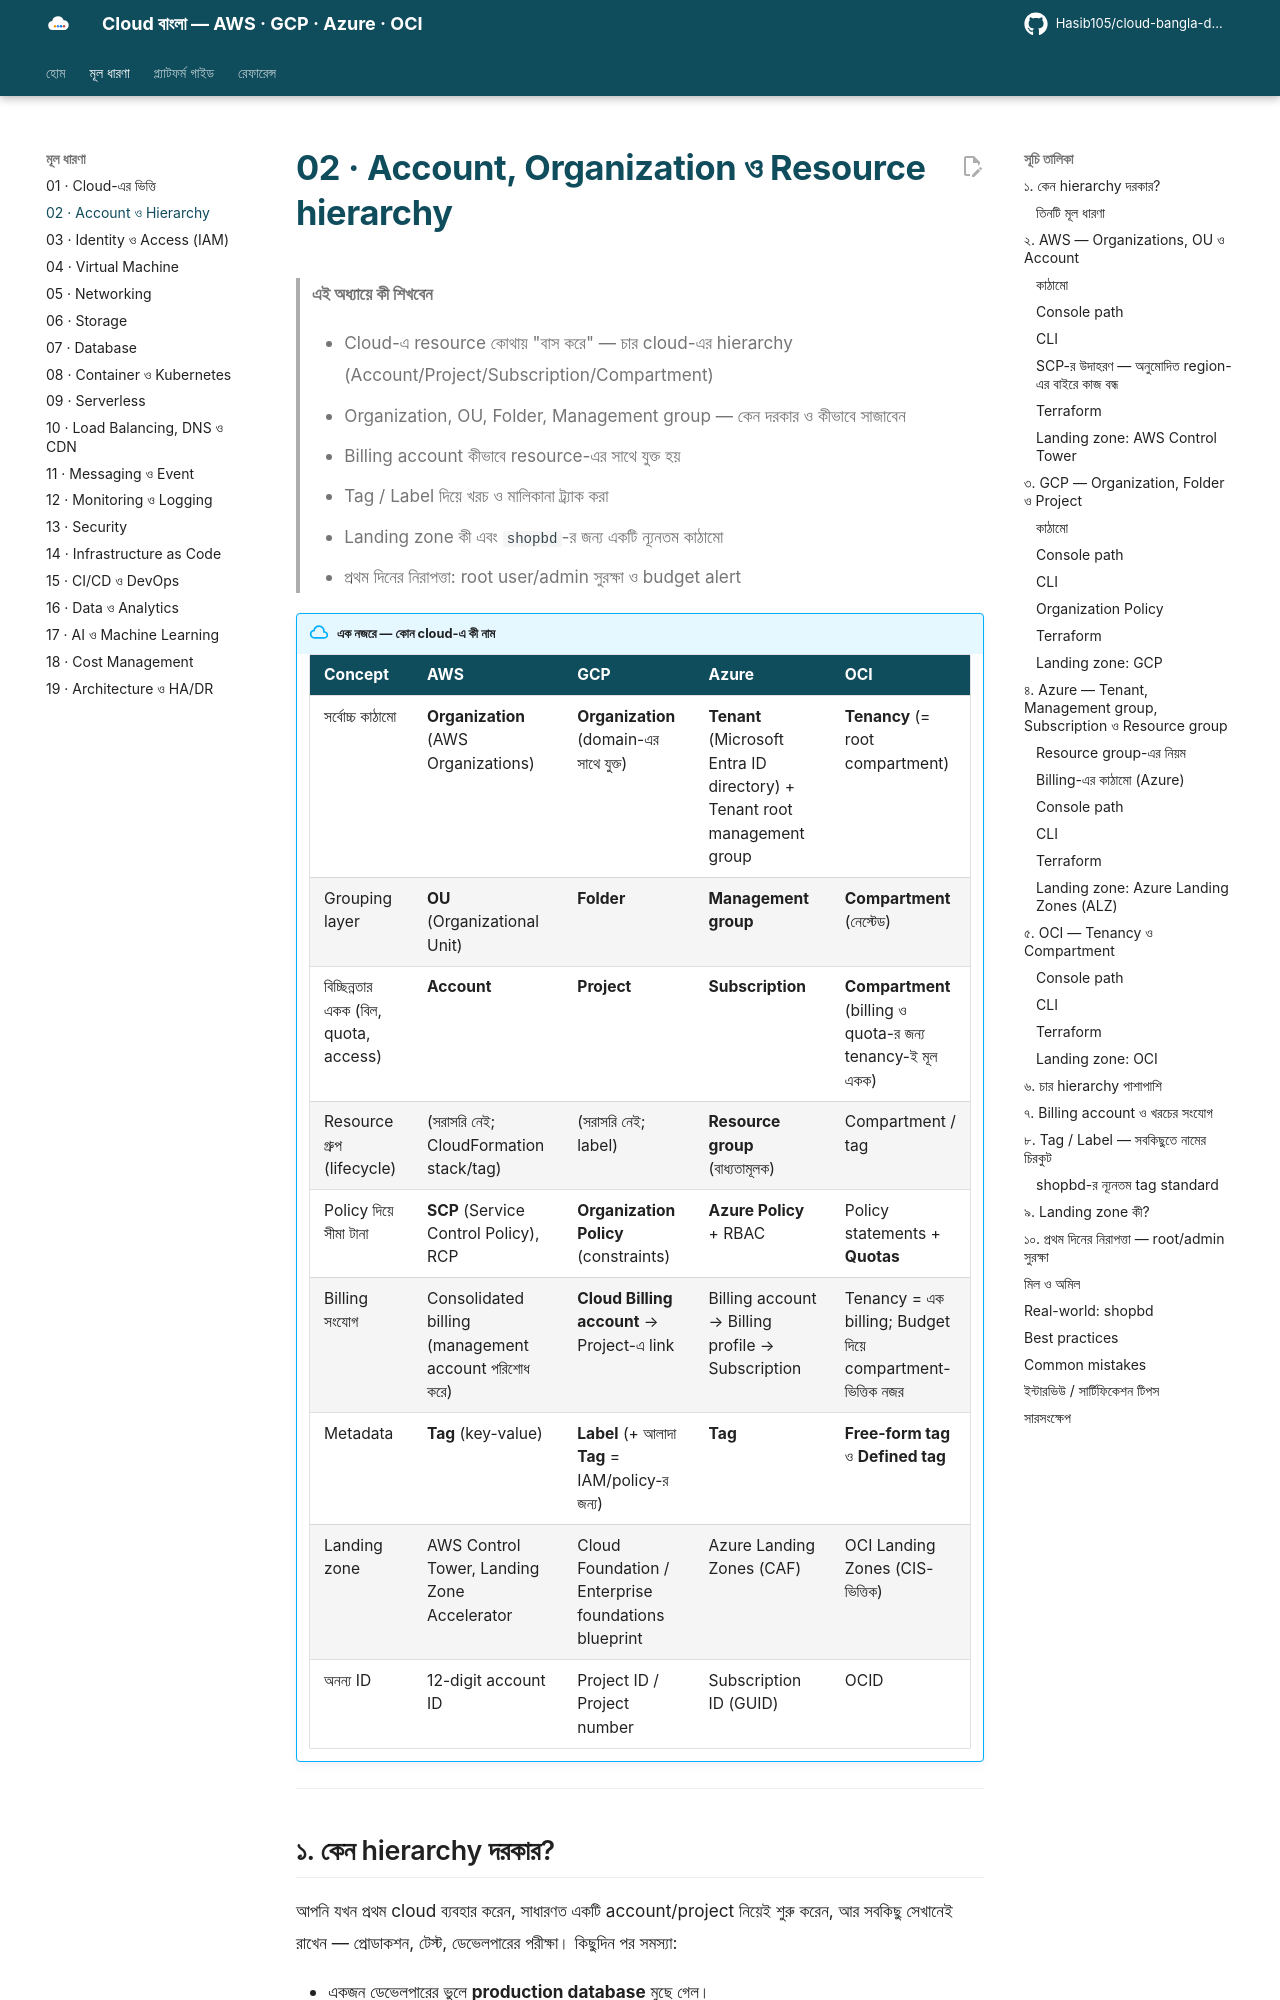

repository: Hasib105/cloud-bangla-docs · page: 02-accounts-and-hierarchy/index.html · generator: mkdocs

# 02 · Account, Organization ও Resource hierarchy

> **এই অধ্যায়ে কী শিখবেন**
>
> - Cloud-এ resource কোথায় "বাস করে" — চার cloud-এর hierarchy (Account/Project/Subscription/Compartment)
> - Organization, OU, Folder, Management group — কেন দরকার ও কীভাবে সাজাবেন
> - Billing account কীভাবে resource-এর সাথে যুক্ত হয়
> - Tag / Label দিয়ে খরচ ও মালিকানা ট্র্যাক করা
> - Landing zone কী এবং `shopbd`-র জন্য একটি ন্যূনতম কাঠামো
> - প্রথম দিনের নিরাপত্তা: root user/admin সুরক্ষা ও budget alert

!!! abstract "এক নজরে — কোন cloud-এ কী নাম"

    | Concept | AWS | GCP | Azure | OCI |
    |---|---|---|---|---|
    | সর্বোচ্চ কাঠামো | **Organization** (AWS Organizations) | **Organization** (domain-এর সাথে যুক্ত) | **Tenant** (Microsoft Entra ID directory) + Tenant root management group | **Tenancy** (= root compartment) |
    | Grouping layer | **OU** (Organizational Unit) | **Folder** | **Management group** | **Compartment** (নেস্টেড) |
    | বিচ্ছিন্নতার একক (বিল, quota, access) | **Account** | **Project** | **Subscription** | **Compartment** (billing ও quota-র জন্য tenancy-ই মূল একক) |
    | Resource গ্রুপ (lifecycle) | (সরাসরি নেই; CloudFormation stack/tag) | (সরাসরি নেই; label) | **Resource group** (বাধ্যতামূলক) | Compartment / tag |
    | Policy দিয়ে সীমা টানা | **SCP** (Service Control Policy), RCP | **Organization Policy** (constraints) | **Azure Policy** + RBAC | Policy statements + **Quotas** |
    | Billing সংযোগ | Consolidated billing (management account পরিশোধ করে) | **Cloud Billing account** → Project-এ link | Billing account → Billing profile → Subscription | Tenancy = এক billing; Budget দিয়ে compartment-ভিত্তিক নজর |
    | Metadata | **Tag** (key-value) | **Label** (+ আলাদা **Tag** = IAM/policy-র জন্য) | **Tag** | **Free-form tag** ও **Defined tag** |
    | Landing zone | AWS Control Tower, Landing Zone Accelerator | Cloud Foundation / Enterprise foundations blueprint | Azure Landing Zones (CAF) | OCI Landing Zones (CIS-ভিত্তিক) |
    | অনন্য ID | 12-digit account ID | Project ID / Project number | Subscription ID (GUID) | OCID |

---

## ১. কেন hierarchy দরকার?

আপনি যখন প্রথম cloud ব্যবহার করেন, সাধারণত একটি account/project নিয়েই শুরু করেন, আর সবকিছু সেখানেই রাখেন — প্রোডাকশন, টেস্ট, ডেভেলপারের পরীক্ষা। কিছুদিন পর সমস্যা:

- একজন ডেভেলপারের ভুলে **production database** মুছে গেল।
- মাসের শেষে বিল এল — কোন দল কত খরচ করেছে বোঝার উপায় নেই।
- Security দল চায় প্রোডাকশনে কড়া নিয়ম, কিন্তু ডেভেলপাররা পরীক্ষা করতে চায় স্বাধীনভাবে।
- নতুন ক্লায়েন্টের জন্য আলাদা পরিবেশ চাই।

সমাধান: resource-গুলোকে **স্তরে সাজানো** — যাতে প্রতিটি স্তরে আলাদা access, আলাদা policy, আলাদা বিল ও আলাদা blast radius (ভুল হলে ক্ষতির পরিধি) থাকে।

!!! example "উপমা"
    একটি বড় কোম্পানির কাঠামো ভাবুন: **Group of Companies → Business unit → Office → Department**। প্রতিটি অফিসের নিজস্ব চাবি, নিজস্ব বাজেট, নিজস্ব নিয়ম।
    হেড-অফিস উপর থেকে কিছু নিয়ম বেঁধে দেয় ("কোনো অফিস বিদেশে বিনিয়োগ করতে পারবে না"), যা সবাইকে মানতে হয়।
    Cloud hierarchy ঠিক তাই — উপরের স্তরের নিয়ম নিচে বর্তায়।
